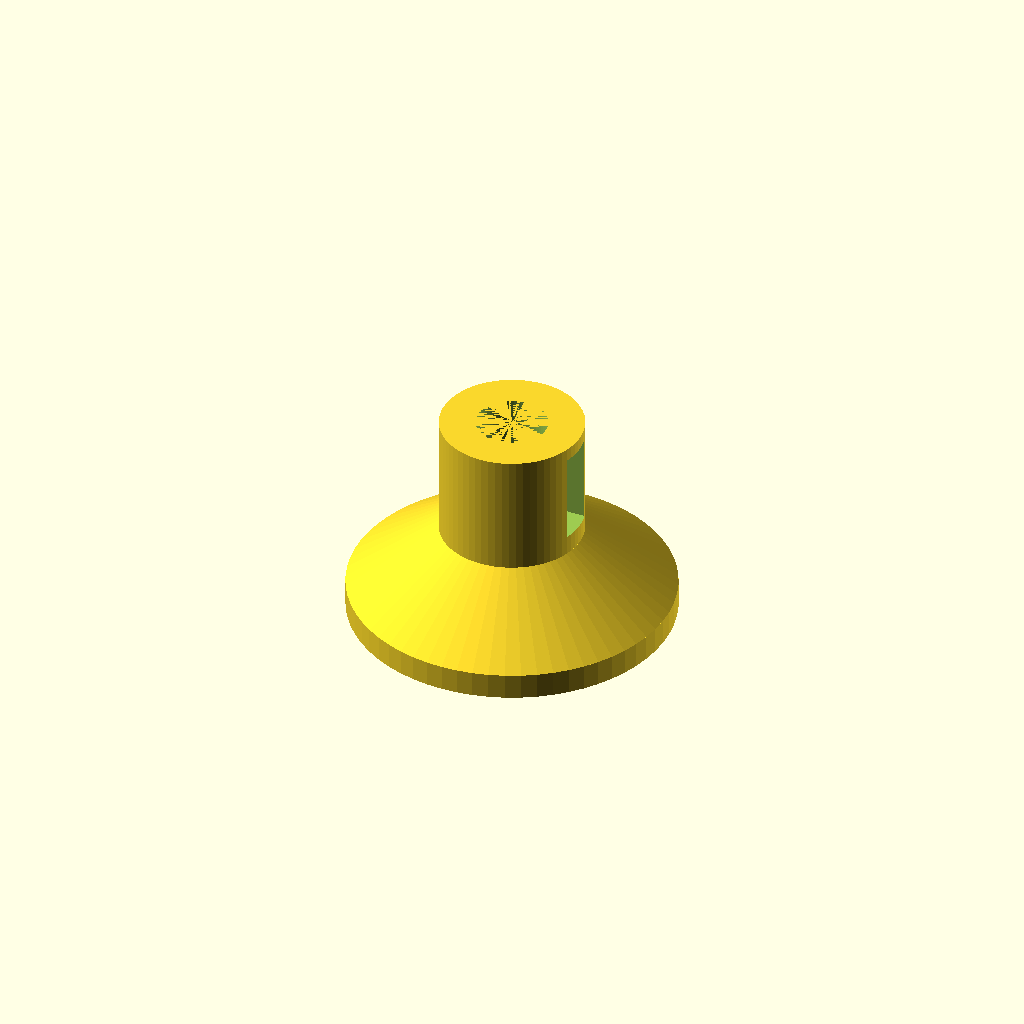
Cell 1: the model at its default parameters.
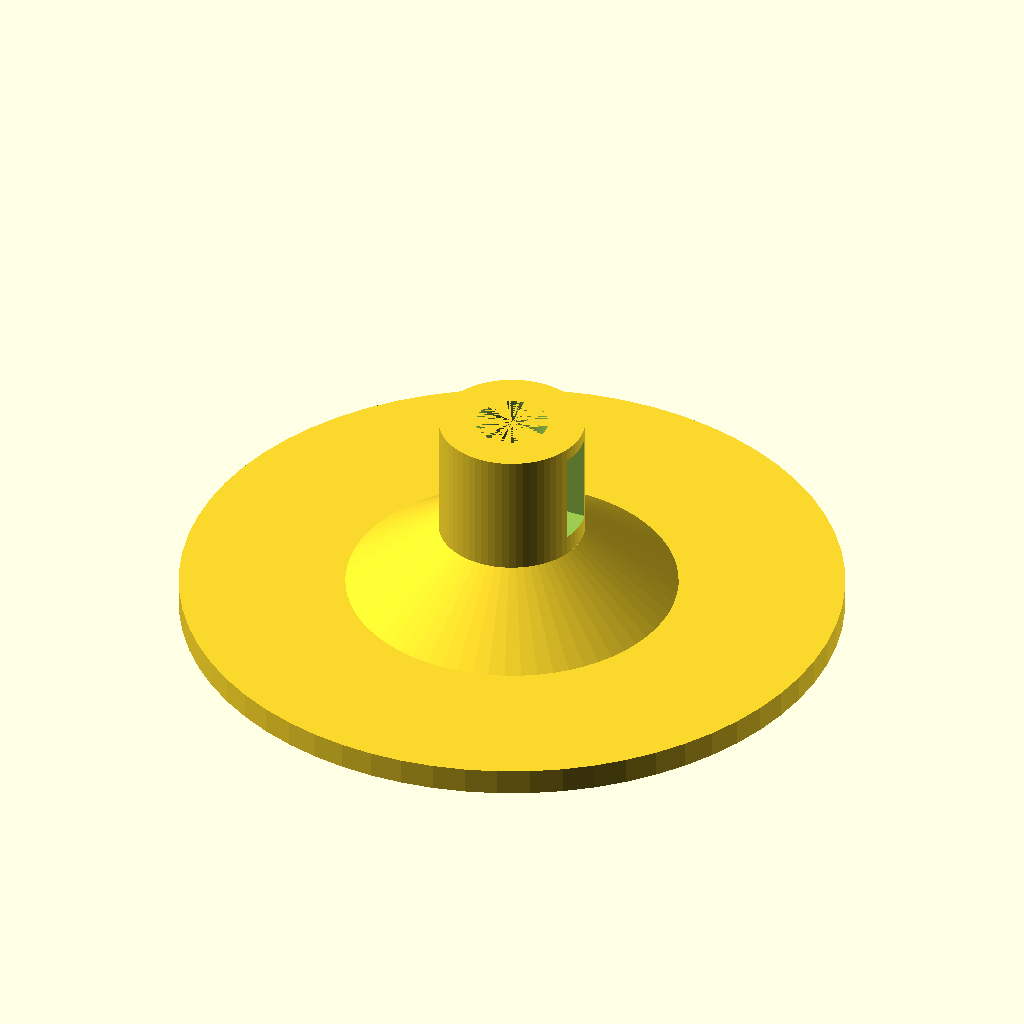
Cell 2: the same model with base_diameter = 100.
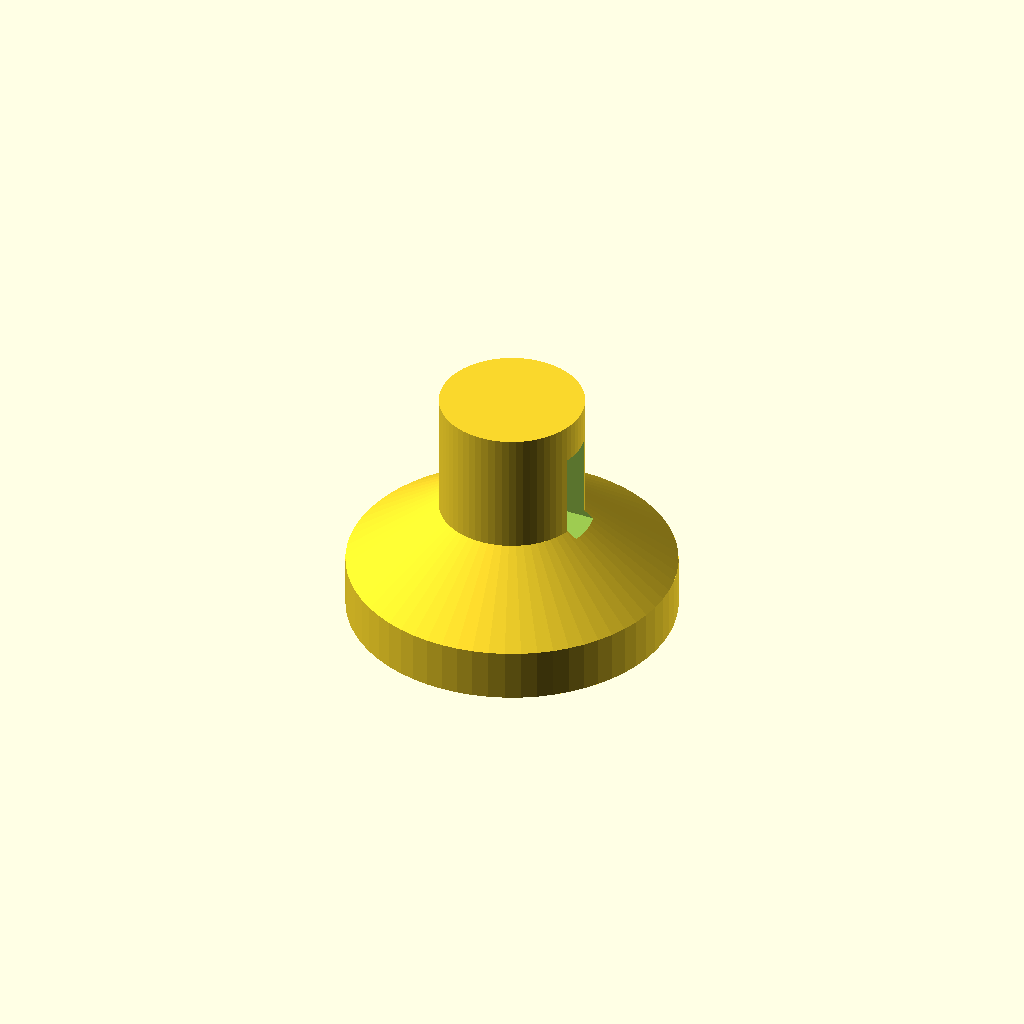
Cell 3 — base_height set to 8, the other parameters unchanged.
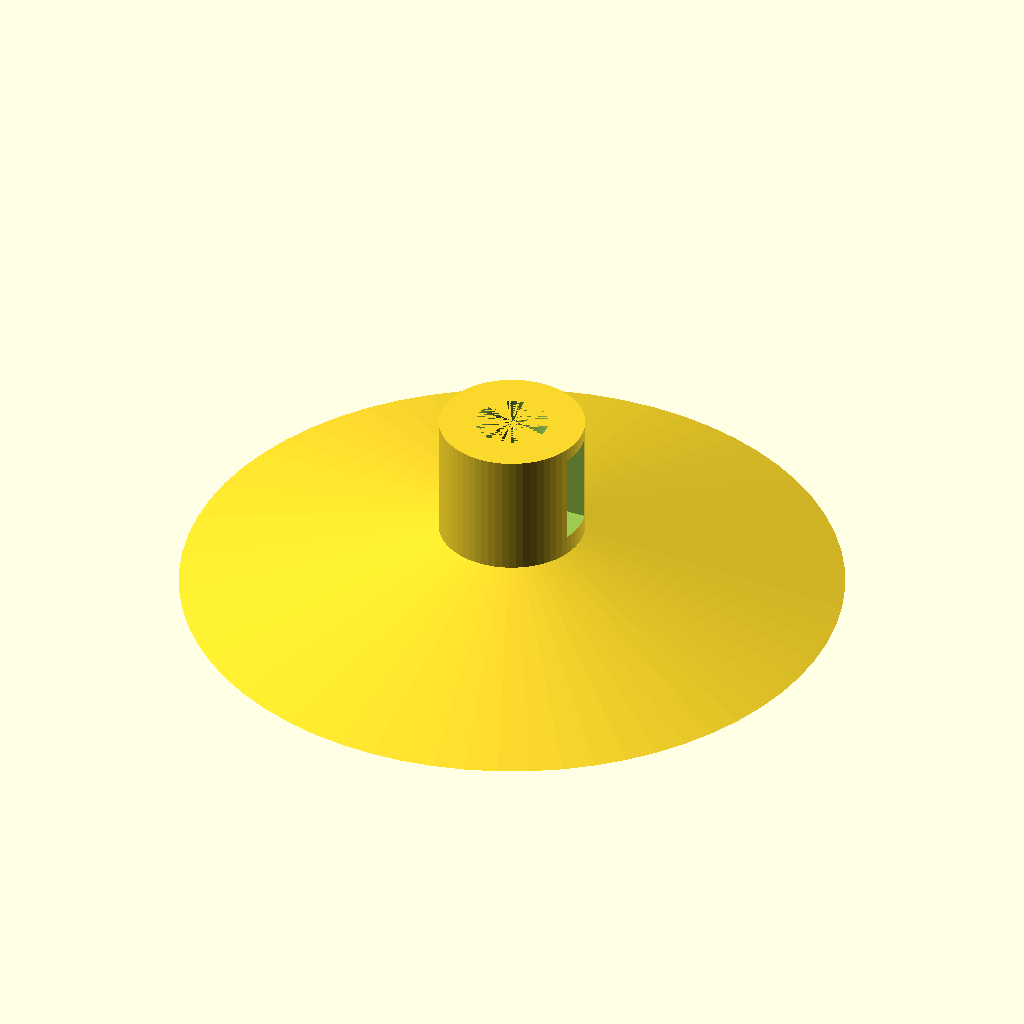
Cell 4: the same model with cone_bottom_diameter = 100.
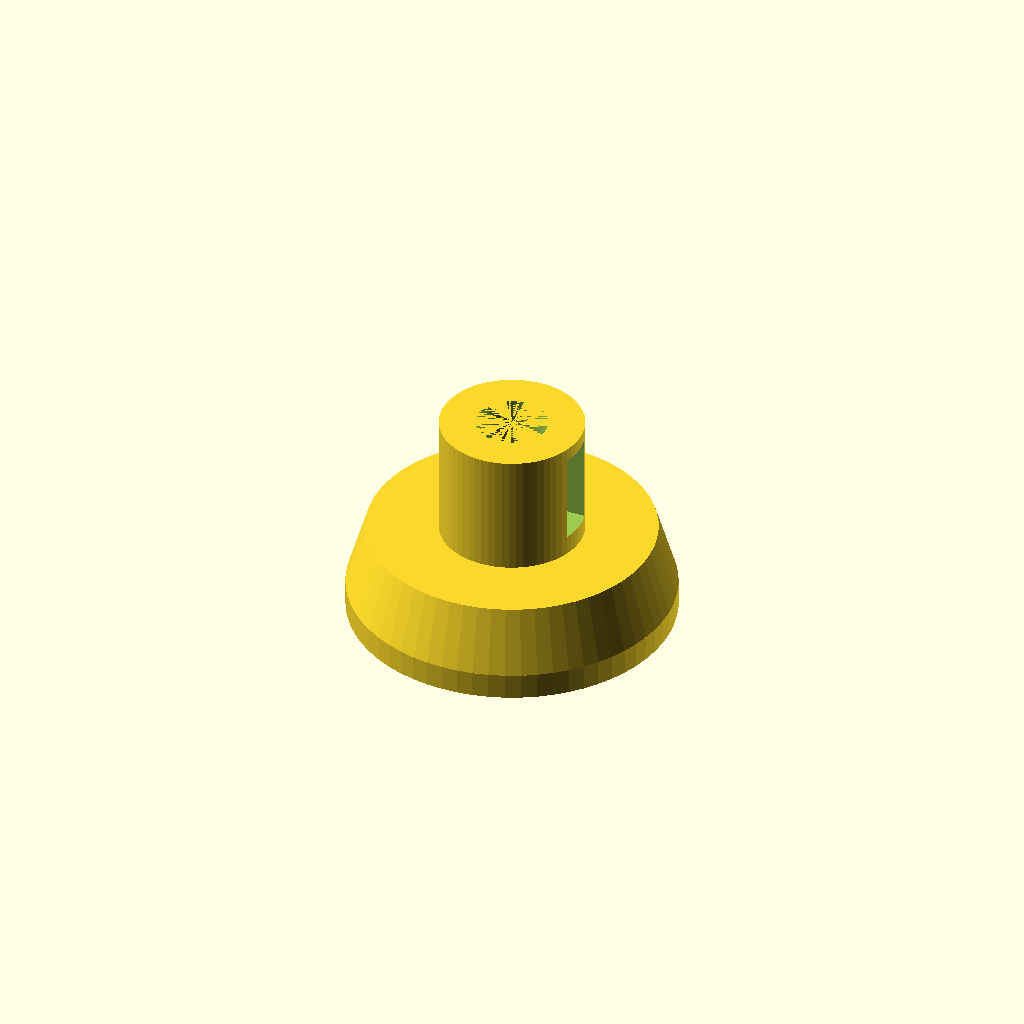
Cell 5: the same model with cone_top_diameter = 44.
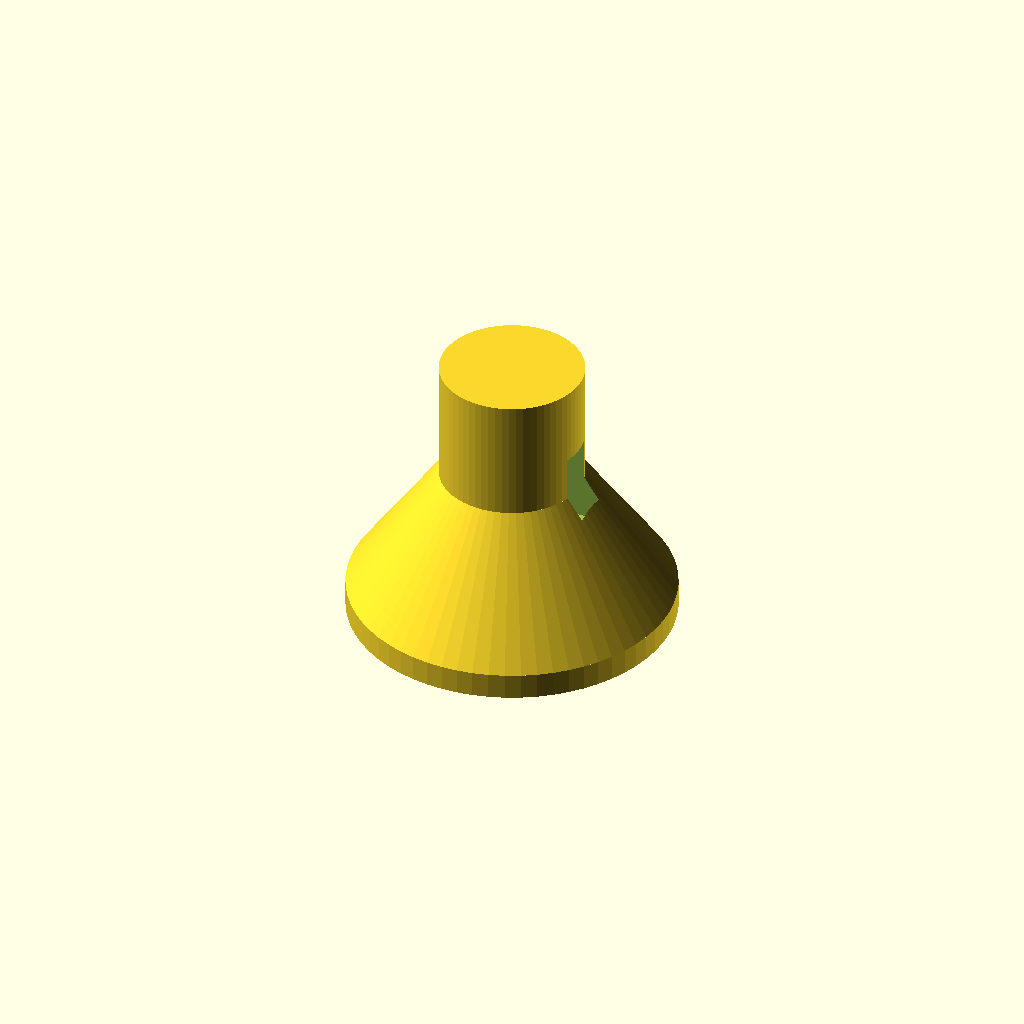
Cell 6 — cone_height set to 20, the other parameters unchanged.
All cells are drawn from one camera (rotation 55°, 0°, 25°, orthographic, colour scheme Cornfield), so only the parameter changes between them.
OpenSCAD source file bench/printcheck/scad/C1_balance_stand_haiku_fail.scad:
// Dimensions (mm)
base_diameter = 50;
base_height = 4;

cone_bottom_diameter = 50;  // at z=4
cone_top_diameter = 22;     // at z=14
cone_height = 10;           // from z=4 to z=14

column_diameter = 22;
column_height = 19;         // from z=14 to z=33

seat_diameter_top = 11;     // from z=33 down to z=23
seat_top_z = 33;
seat_cone_start_z = 23;

cone_tip_diameter = 3;
cone_tip_z = 6;

viewing_window_width = 4;   // in Y direction
window_z_min = 18;
window_z_max = 30;

$fn = 64;

// Build the final part
difference() {
    // Main shape: base + cone + column
    union() {
        // Base disc
        cylinder(d = base_diameter, h = base_height);
        
        // Cone from z=4 to z=14
        translate([0, 0, base_height])
            cylinder(d1 = cone_bottom_diameter, d2 = cone_top_diameter, h = cone_height);
        
        // Column from z=14 to z=33
        translate([0, 0, base_height + cone_height])
            cylinder(d = column_diameter, h = column_height);
    }
    
    // Subtract: cylindrical part of the seat from z=23 to z=33 (diameter 11 mm)
    translate([0, 0, seat_cone_start_z])
        cylinder(d = seat_diameter_top, h = seat_top_z - seat_cone_start_z);
    
    // Subtract: cone from z=6 to z=23, narrowing from 3 mm to 11 mm
    translate([0, 0, cone_tip_z])
        cylinder(d1 = cone_tip_diameter, d2 = seat_diameter_top, h = seat_cone_start_z - cone_tip_z);
    
    // Subtract: viewing window (4 mm wide in Y, on +X side, from z=18 to z=30)
    translate([0, -viewing_window_width/2 - 1, window_z_min - 1])
        cube([13, viewing_window_width + 2, window_z_max - window_z_min + 2]);
}
Parameter table extracted from the source (name, type, default, range or options):
base_diameter: number, default 50
base_height: number, default 4
cone_bottom_diameter: number, default 50
cone_top_diameter: number, default 22
cone_height: number, default 10
column_diameter: number, default 22
column_height: number, default 19
seat_diameter_top: number, default 11
seat_top_z: number, default 33
seat_cone_start_z: number, default 23
cone_tip_diameter: number, default 3
cone_tip_z: number, default 6
viewing_window_width: number, default 4
window_z_min: number, default 18
window_z_max: number, default 30
